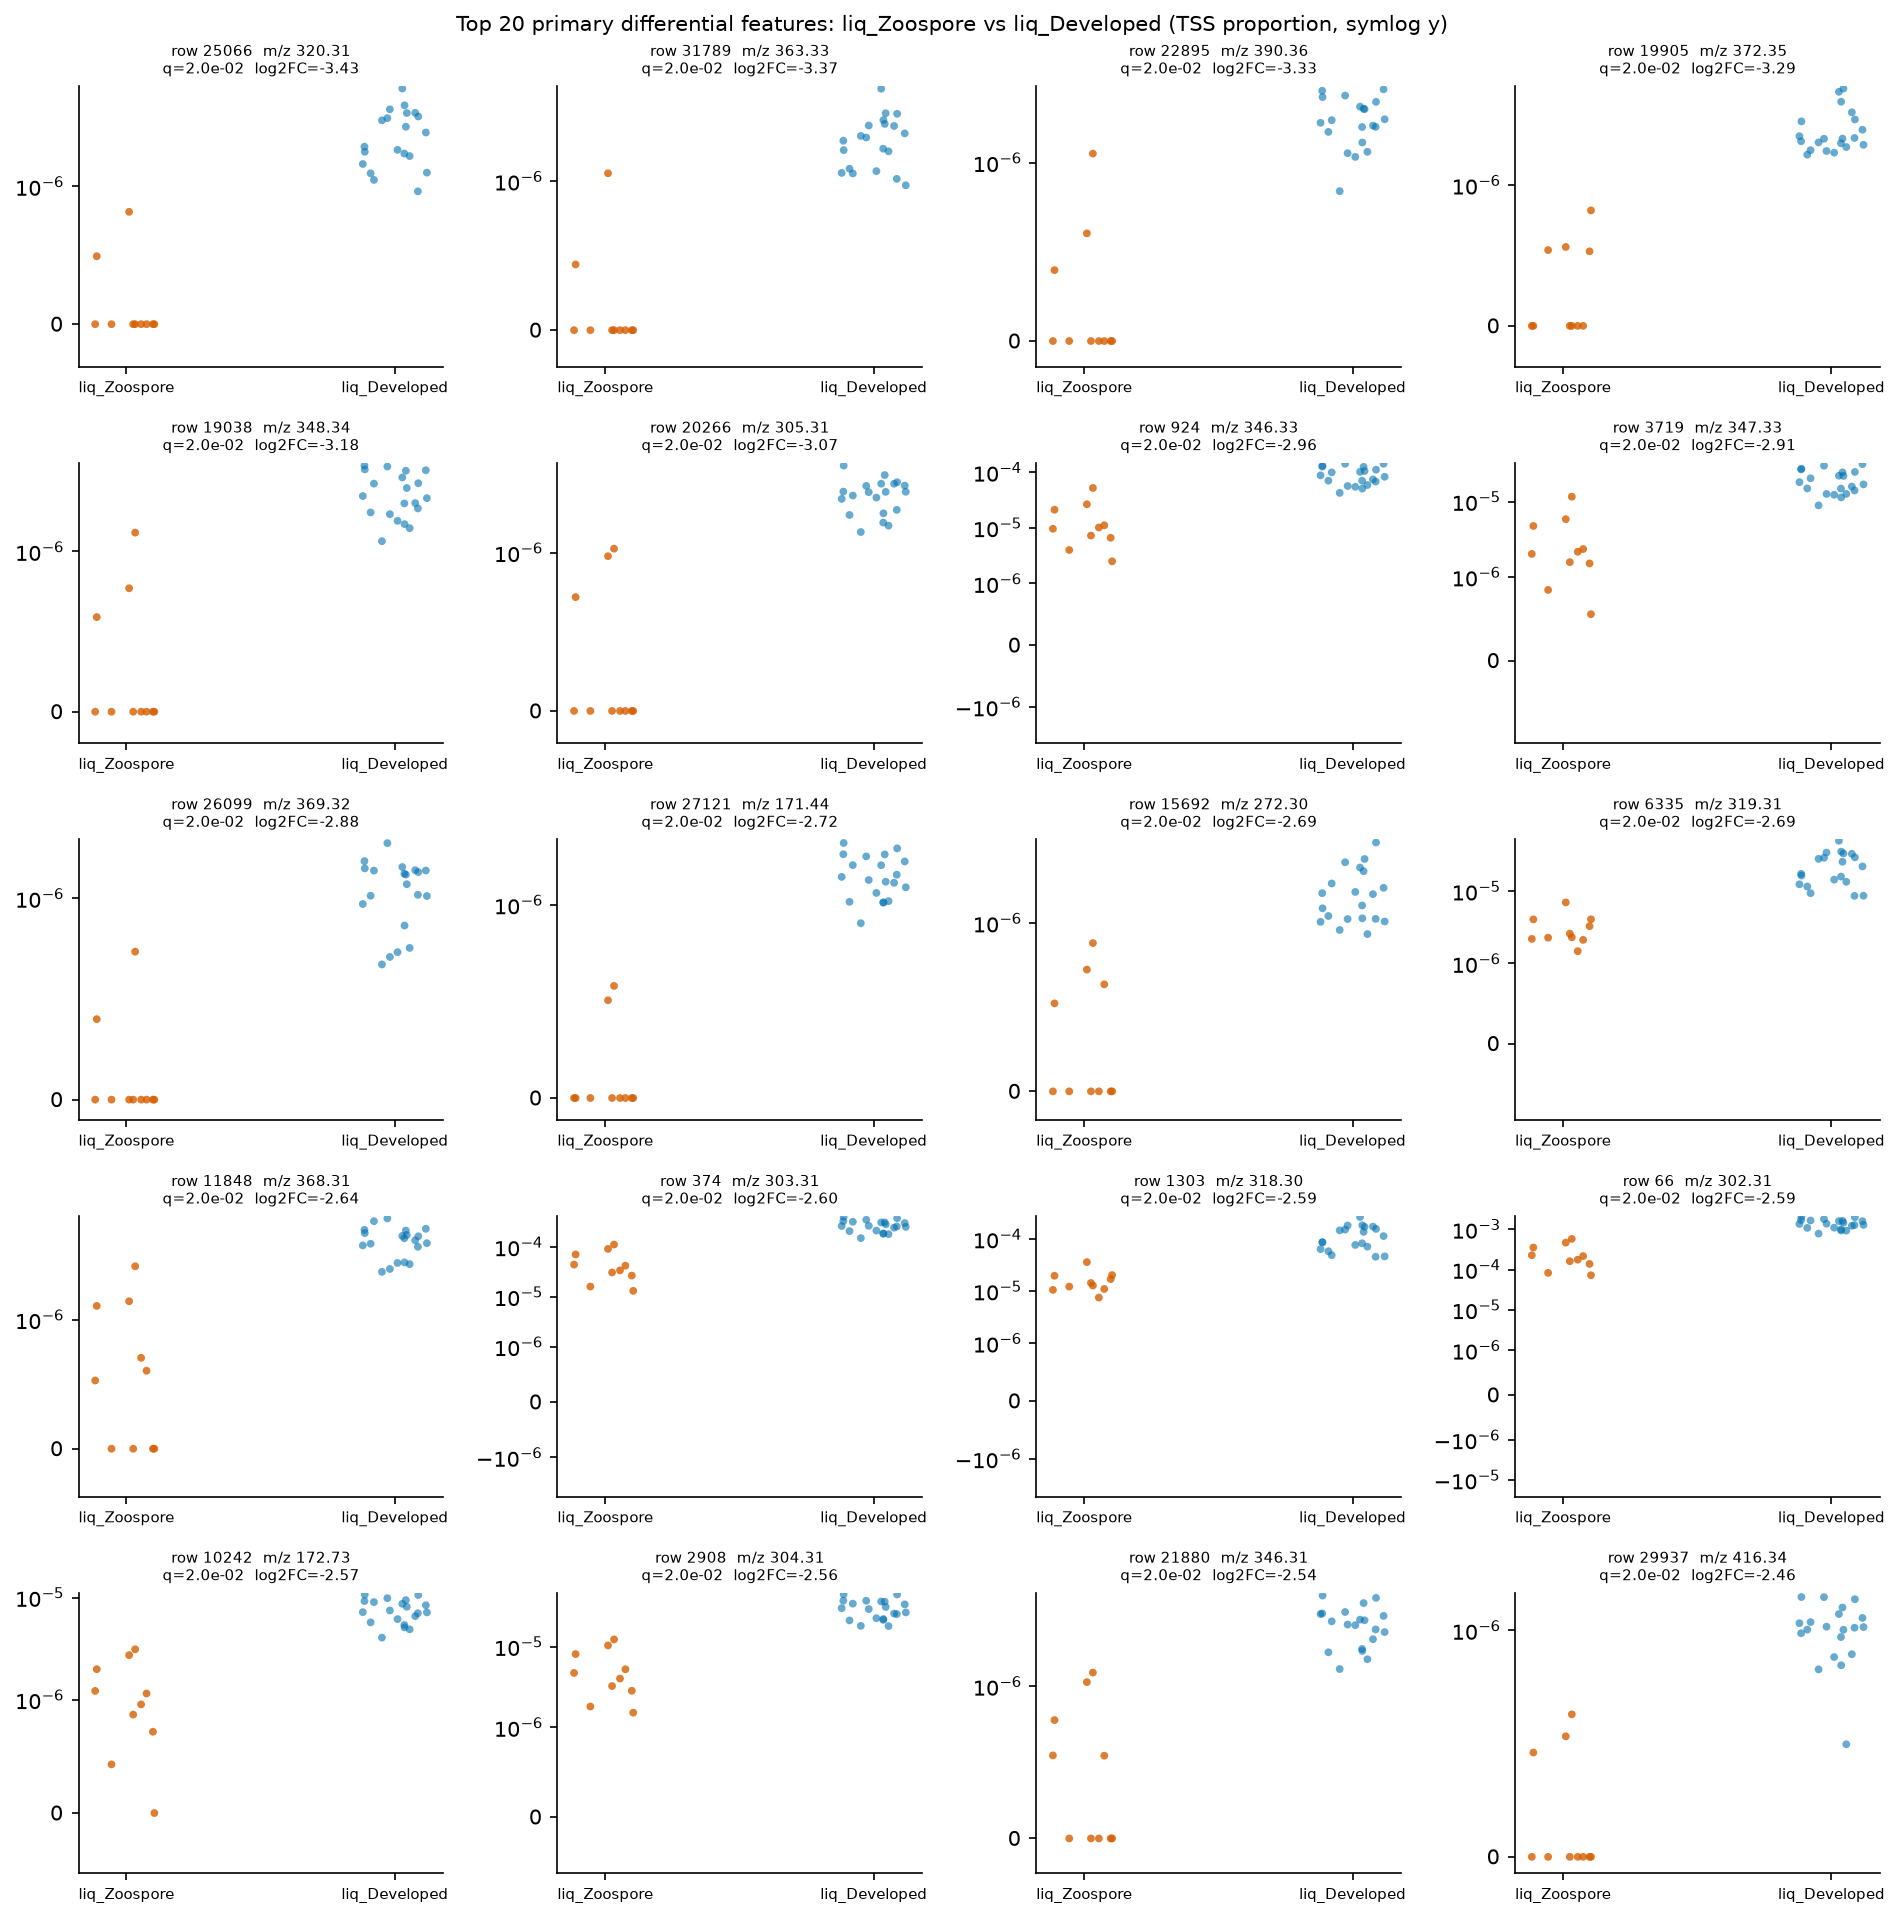

The table this chart was drawn from, first rows:
row_id	mz	rt	median_a	median_b	log2FC_a_over_b	U_stat	p_value	q_value
25066	320.3	6.504	0.0	2.402593439428455e-06	-3.426	0.0	9.920451195544974e-06	0.01978
31789	363.3	6.478	0.0	2.054562952666864e-06	-3.368	3.0	1.821918222641399e-05	0.01978
22895	390.4	6.511	0.0	1.8018847338530707e-06	-3.332	2.0	1.5859458112631595e-05	0.01978
19905	372.3	7.207	0.0	2.322750606590842e-06	-3.289	0.0	1.1099796805013615e-05	0.01978
19038	348.3	6.461	0.0	2.3811518556755356e-06	-3.181	1.0	1.2966442597066514e-05	0.01978
20266	305.3	6.406	0.0	2.6625052769154804e-06	-3.072	0.0	1.0581248124442414e-05	0.01978
924	346.3	6.463	9.906030905382884e-06	8.579035718775675e-05	-2.964	2.0	1.791337804134921e-05	0.01978
3719	347.3	6.463	2.0883679562274737e-06	1.7518715127134536e-05	-2.911	2.0	1.791337804134921e-05	0.01978
26099	369.3	6.463	0.0	1.2738639145420492e-06	-2.882	3.0	1.821918222641399e-05	0.01978
27121	171.4	6.406	0.0	1.418237976976329e-06	-2.724	0.0	9.920451195544974e-06	0.01978
15692	272.3	6.595	0.0	1.4260345463527735e-06	-2.691	0.0	1.1099796805013615e-05	0.01978
6335	319.3	6.507	2.4454079100904725e-06	1.974903655267359e-05	-2.686	0.0	1.2009441084406213e-05	0.01978
11848	368.3	6.464	5.662536918343019e-07	4.912070275434819e-06	-2.64	2.0	1.7531850976756094e-05	0.01978
374	303.3	6.409	3.801234215324538e-05	0.0002642	-2.603	0.0	1.2009441084406213e-05	0.01978
1303	318.3	6.505	1.354780578018366e-05	0.0001006	-2.593	0.0	1.2009441084406213e-05	0.01978
66	302.3	6.409	0.0001957	0.001361	-2.592	0.0	1.2009441084406213e-05	0.01978
10242	172.7	6.408	1.0531673055793826e-06	7.333557018468013e-06	-2.574	0.0	1.2009441084406213e-05	0.01978
2908	304.3	6.408	4.374505638758129e-06	2.959359650102851e-05	-2.563	0.0	1.2009441084406213e-05	0.01978
21880	346.3	6.406	2.7180236365879807e-07	2.897524961848533e-06	-2.544	0.0	1.148258436567313e-05	0.01978
29937	416.3	6.725	0.0	1.0338574692157013e-06	-2.457	2.0	1.5859458112631595e-05	0.01978
